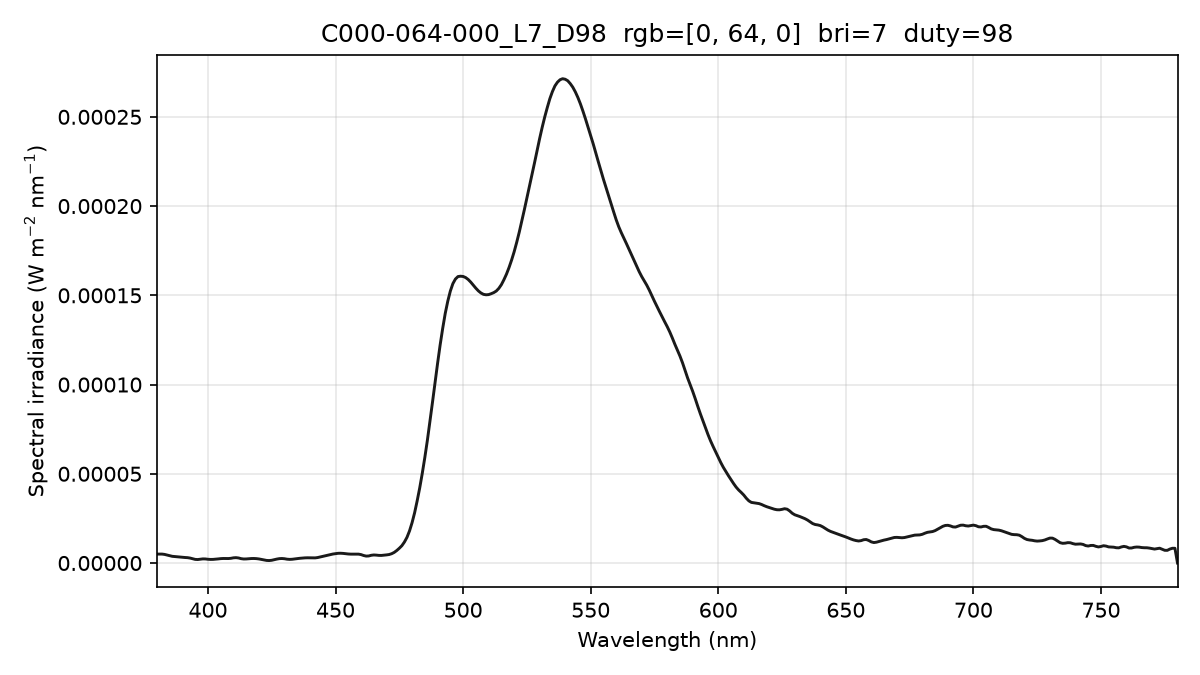

Source data for this figure (header and first rows):
wavelength_nm, spectral_irradiance_W_m2_nm, spectral_irradiance_std_W_m2_nm, spectral_irradiance_uW_cm2_nm, photon_irradiance_photons_m2_s_nm
380, 5.01222039e-06, 2.58247977e-07, 5.01222039e-04, 9.58819865e+12
381, 5.01222039e-06, 2.58247977e-07, 5.01222039e-04, 9.61343076e+12
382, 5.01222039e-06, 2.58247977e-07, 5.01222039e-04, 9.63866286e+12
383, 4.82591738e-06, 1.53070902e-07, 4.82591738e-04, 9.30469034e+12
384, 4.45676812e-06, 8.30274766e-08, 4.45676812e-04, 8.61538185e+12
385, 4.03994345e-06, 2.86899353e-07, 4.03994345e-04, 7.82995531e+12
386, 3.76174692e-06, 4.45843186e-07, 3.76174692e-04, 7.30970998e+12
387, 3.61740861e-06, 5.65214673e-07, 3.61740861e-04, 7.04744670e+12
388, 3.46978389e-06, 4.75933843e-07, 3.46978389e-04, 6.77731107e+12
389, 3.31887284e-06, 1.47333418e-07, 3.31887284e-04, 6.49925359e+12
390, 3.19144386e-06, 1.35461879e-07, 3.19144386e-04, 6.26577916e+12
391, 3.09673650e-06, 1.75891590e-07, 3.09673650e-04, 6.09542902e+12
392, 3.01032979e-06, 4.44290152e-07, 3.01032979e-04, 5.94050562e+12
393, 2.77870878e-06, 6.61195348e-07, 2.77870878e-04, 5.49741915e+12
394, 2.39460838e-06, 6.79494967e-07, 2.39460838e-04, 4.74956666e+12
395, 2.03553180e-06, 5.58519795e-07, 2.03553180e-04, 4.04760621e+12
396, 1.95673791e-06, 4.50502198e-07, 1.95673791e-04, 3.90077691e+12
397, 2.15822687e-06, 4.18661836e-07, 2.15822687e-04, 4.31331197e+12
398, 2.31353388e-06, 4.39983924e-07, 2.31353388e-04, 4.63534649e+12
399, 2.28362321e-06, 3.92944477e-07, 2.28362321e-04, 4.58691414e+12
400, 2.10359789e-06, 2.67199383e-07, 2.10359789e-04, 4.23590280e+12
401, 2.01815429e-06, 2.40323186e-07, 2.01815429e-04, 4.07400920e+12
402, 2.03912833e-06, 2.98778155e-07, 2.03912833e-04, 4.12661430e+12
403, 2.15405831e-06, 4.18293332e-07, 2.15405831e-04, 4.37004359e+12
404, 2.30010607e-06, 6.07113817e-07, 2.30010607e-04, 4.67791683e+12
405, 2.46574249e-06, 8.62193189e-07, 2.46574249e-04, 5.02719822e+12
406, 2.54701245e-06, 8.95368918e-07, 2.54701245e-04, 5.20571477e+12
407, 2.53544080e-06, 6.92674786e-07, 2.53544080e-04, 5.19482775e+12
408, 2.51783143e-06, 5.28829147e-07, 2.51783143e-04, 5.17142323e+12
409, 2.64530027e-06, 6.87005215e-07, 2.64530027e-04, 5.44655072e+12
410, 2.91784752e-06, 1.08223927e-06, 2.91784752e-04, 6.02240166e+12
411, 3.01051897e-06, 1.22088829e-06, 3.01051897e-04, 6.22882970e+12
412, 2.83106444e-06, 9.31031535e-07, 2.83106444e-04, 5.87178625e+12
413, 2.44879063e-06, 3.60613836e-07, 2.44879063e-04, 5.09125646e+12
414, 2.26042361e-06, 4.62681332e-07, 2.26042361e-04, 4.71100369e+12
415, 2.28840997e-06, 7.33777799e-07, 2.28840997e-04, 4.78085086e+12
416, 2.42768942e-06, 7.99634778e-07, 2.42768942e-04, 5.08404896e+12
417, 2.51780559e-06, 7.23370617e-07, 2.51780559e-04, 5.28544449e+12
418, 2.54539168e-06, 5.14041952e-07, 2.54539168e-04, 5.35616774e+12
419, 2.46289823e-06, 3.19551443e-07, 2.46289823e-04, 5.19497853e+12
420, 2.28373536e-06, 2.47716313e-07, 2.28373536e-04, 4.82856780e+12
421, 2.01650049e-06, 3.46653947e-07, 2.01650049e-04, 4.27369669e+12
422, 1.74064775e-06, 2.80785911e-07, 1.74064775e-04, 3.69782719e+12
423, 1.45617725e-06, 1.69672577e-08, 1.45617725e-04, 3.10082943e+12
424, 1.38677594e-06, 2.71967548e-07, 1.38677594e-04, 2.96002530e+12
425, 1.54238227e-06, 5.34698702e-07, 1.54238227e-04, 3.29992616e+12
426, 1.90091991e-06, 8.32187697e-07, 1.90091991e-04, 4.07658672e+12
427, 2.20988086e-06, 1.01848869e-06, 2.20988086e-04, 4.75028867e+12
428, 2.46317382e-06, 1.06507394e-06, 2.46317382e-04, 5.30715897e+12
429, 2.52961045e-06, 9.26343633e-07, 2.52961045e-04, 5.46303782e+12
430, 2.41015681e-06, 6.72672310e-07, 2.41015681e-04, 5.21719443e+12
431, 2.15130094e-06, 4.08530502e-07, 2.15130094e-04, 4.66768677e+12
432, 2.04086424e-06, 3.17551324e-07, 2.04086424e-04, 4.43834574e+12
433, 2.11147169e-06, 2.40112561e-07, 2.11147169e-04, 4.60252786e+12
434, 2.30663099e-06, 1.69450963e-07, 2.30663099e-04, 5.03954259e+12
435, 2.48735980e-06, 8.60968025e-08, 2.48735980e-04, 5.44692174e+12
436, 2.65019767e-06, 3.57514282e-07, 2.65019767e-04, 5.81685215e+12
437, 2.78321894e-06, 4.61843765e-07, 2.78321894e-04, 6.12282824e+12
438, 2.89084886e-06, 3.21143908e-07, 2.89084886e-04, 6.37415713e+12
439, 2.93795734e-06, 1.42727786e-07, 2.93795734e-04, 6.49281865e+12
... 341 more rows
